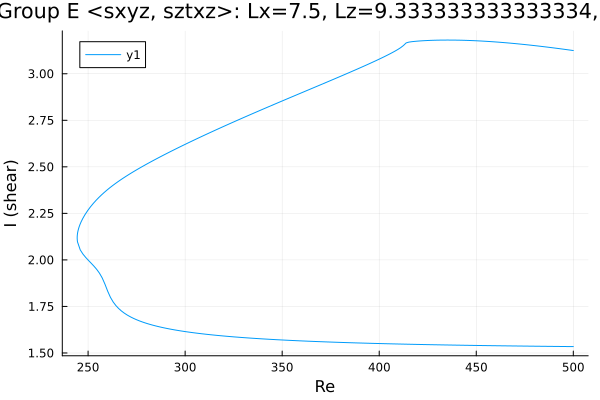

The data file committed next to this chart (first rows):
Re, shear
500.0, 3.125
499.8, 3.125
498.4, 3.127
497, 3.129
495.6, 3.131
494.2, 3.133
492.8, 3.135
491.4, 3.137
490.2, 3.138
488.8, 3.14
487.4, 3.142
486, 3.144
484.6, 3.146
483.2, 3.147
481.8, 3.149
480.3, 3.151
478.9, 3.152
477.5, 3.154
476.1, 3.156
474.7, 3.157
473.3, 3.159
471.9, 3.16
470.4, 3.162
469, 3.163
467.6, 3.164
466.2, 3.166
464.8, 3.167
463.4, 3.168
462, 3.169
460.5, 3.17
459.1, 3.171
457.7, 3.172
456.3, 3.173
454.9, 3.174
453.5, 3.175
452.1, 3.176
450.6, 3.177
449.2, 3.177
447.8, 3.178
446.4, 3.179
445, 3.179
443.6, 3.18
442.2, 3.18
440.7, 3.18
439.3, 3.181
437.9, 3.181
436.5, 3.181
435.1, 3.181
433.7, 3.181
432.3, 3.181
430.8, 3.181
429.4, 3.18
428, 3.18
426.6, 3.179
425.2, 3.179
423.8, 3.178
422.4, 3.177
420.9, 3.176
419.5, 3.175
418.1, 3.174
... 371 more rows
